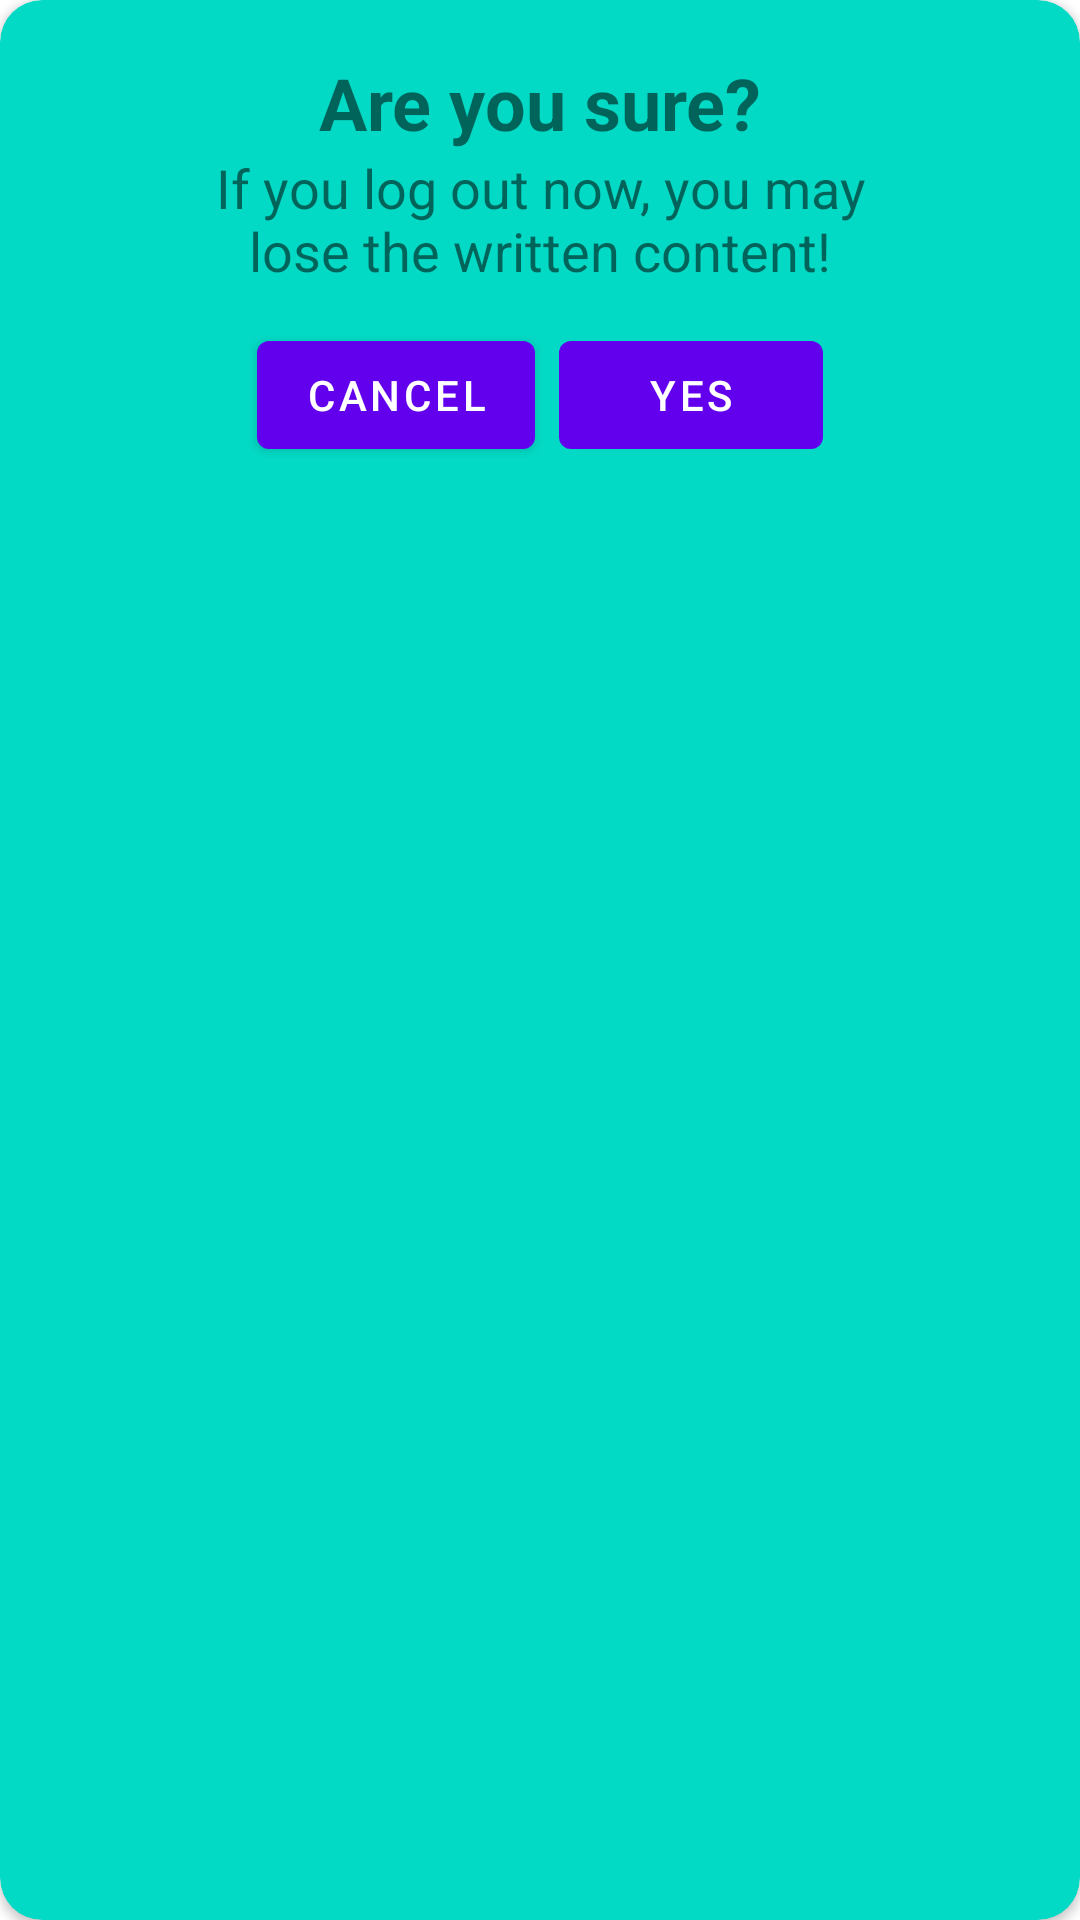

Reconstruct the res/layout file that produces this screen, plus the resources it refers to.
<!-- AndroidManifest.xml: application theme Theme.NMedia -->
<!-- res/layout/dialog_with_two_buttons.xml -->
<?xml version="1.0" encoding="utf-8"?>
<androidx.cardview.widget.CardView xmlns:android="http://schemas.android.com/apk/res/android"
    xmlns:app="http://schemas.android.com/apk/res-auto"
    android:layout_width="match_parent"
    android:layout_height="wrap_content"
    android:layout_margin="12dp"
    android:backgroundTint="?attr/colorAccent"
    app:cardCornerRadius="14dp">

    <LinearLayout
        android:layout_width="match_parent"
        android:layout_height="wrap_content"
        android:padding="18dp"
        android:orientation="vertical">

        <TextView
            android:id="@+id/dialog_title"
            android:layout_width="match_parent"
            android:layout_height="wrap_content"
            android:text="Are you sure?"
            android:textAlignment="center"
            android:textSize="24sp"
            android:textStyle="bold" />

        <TextView
            android:id="@+id/dialog_content"
            android:layout_width="match_parent"
            android:layout_height="wrap_content"
            android:paddingHorizontal="36dp"
            android:text="If you log out now, you may lose the written content!"
            android:textAlignment="center"
            android:textSize="18sp" />

        <LinearLayout
            android:layout_width="match_parent"
            android:layout_height="wrap_content"
            android:layout_gravity="center"
            android:layout_marginTop="12dp"
            android:gravity="center"
            android:orientation="horizontal">

            <com.google.android.material.button.MaterialButton
                android:id="@+id/cancel"
                android:layout_width="wrap_content"
                android:layout_height="wrap_content"
                android:layout_marginHorizontal="4dp"
                android:text="Cancel" />

            <com.google.android.material.button.MaterialButton
                android:id="@+id/yes"
                android:layout_width="wrap_content"
                android:layout_height="wrap_content"
                android:layout_marginHorizontal="4dp"
                android:text="Yes" />
        </LinearLayout>
    </LinearLayout>
</androidx.cardview.widget.CardView>
<!-- resources referenced by this layout -->
<resources>
  <style name="Theme.NMedia" parent="Theme.MaterialComponents.DayNight.NoActionBar">
          
          <item name="colorPrimary">@color/purple_500</item>
          <item name="colorPrimaryVariant">@color/purple_700</item>
          <item name="colorOnPrimary">@color/white</item>
          
          <item name="colorSecondary">@color/teal_200</item>
          <item name="colorSecondaryVariant">@color/teal_700</item>
          <item name="colorOnSecondary">@color/black</item>
          
          <item name="android:statusBarColor" tools:targetApi="l">?attr/colorPrimaryVariant</item>
          
      </style>
  <!-- not gathered from this repository: default colours our renderer supplied (Android Studio template values) -->
  <color name="purple_500">#FF6200EE</color>
  <color name="purple_700">#FF3700B3</color>
  <color name="teal_200">#FF03DAC5</color>
  <color name="teal_700">#FF018786</color>
  <color name="black">#FF000000</color>
  <color name="white">#FFFFFFFF</color>
</resources>
